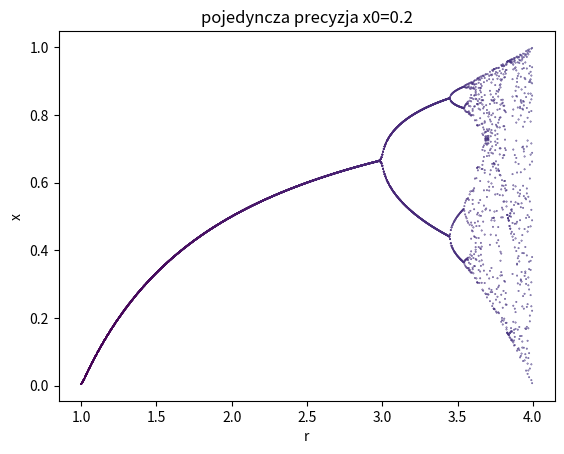

Here is the Python script that generated this plot:
import matplotlib.pyplot as plt
import numpy as np

nMax=200

def foo(x0,r,n):
    if n==0 :
        a=r*x0-r*x0*x0
        n+=1
    while n<nMax:
        a = r * a - r * a * a
        n+=1
        if(n>nMax-10):
            xs.append(a)


_, ax = plt.subplots()
x0 = np.float32(0.2)
r=rMin=np.float32(1.0)
rMax=np.float32(5.0)
step=np.float32(0.005)
while(r<=rMax):
    rs=[]
    xs=[]
    foo(x0,r,0)
    for i in range(len(xs)):
        rs.append(r)
    ax.scatter(rs,xs,s=0.5,vmin=int(rMin),vmax=int(20),marker=".",c=rs)
    r+=step
plt.title('pojedyncza precyzja x0=' + str(x0))
plt.xlabel('r')
plt.ylabel('x')
plt.show()